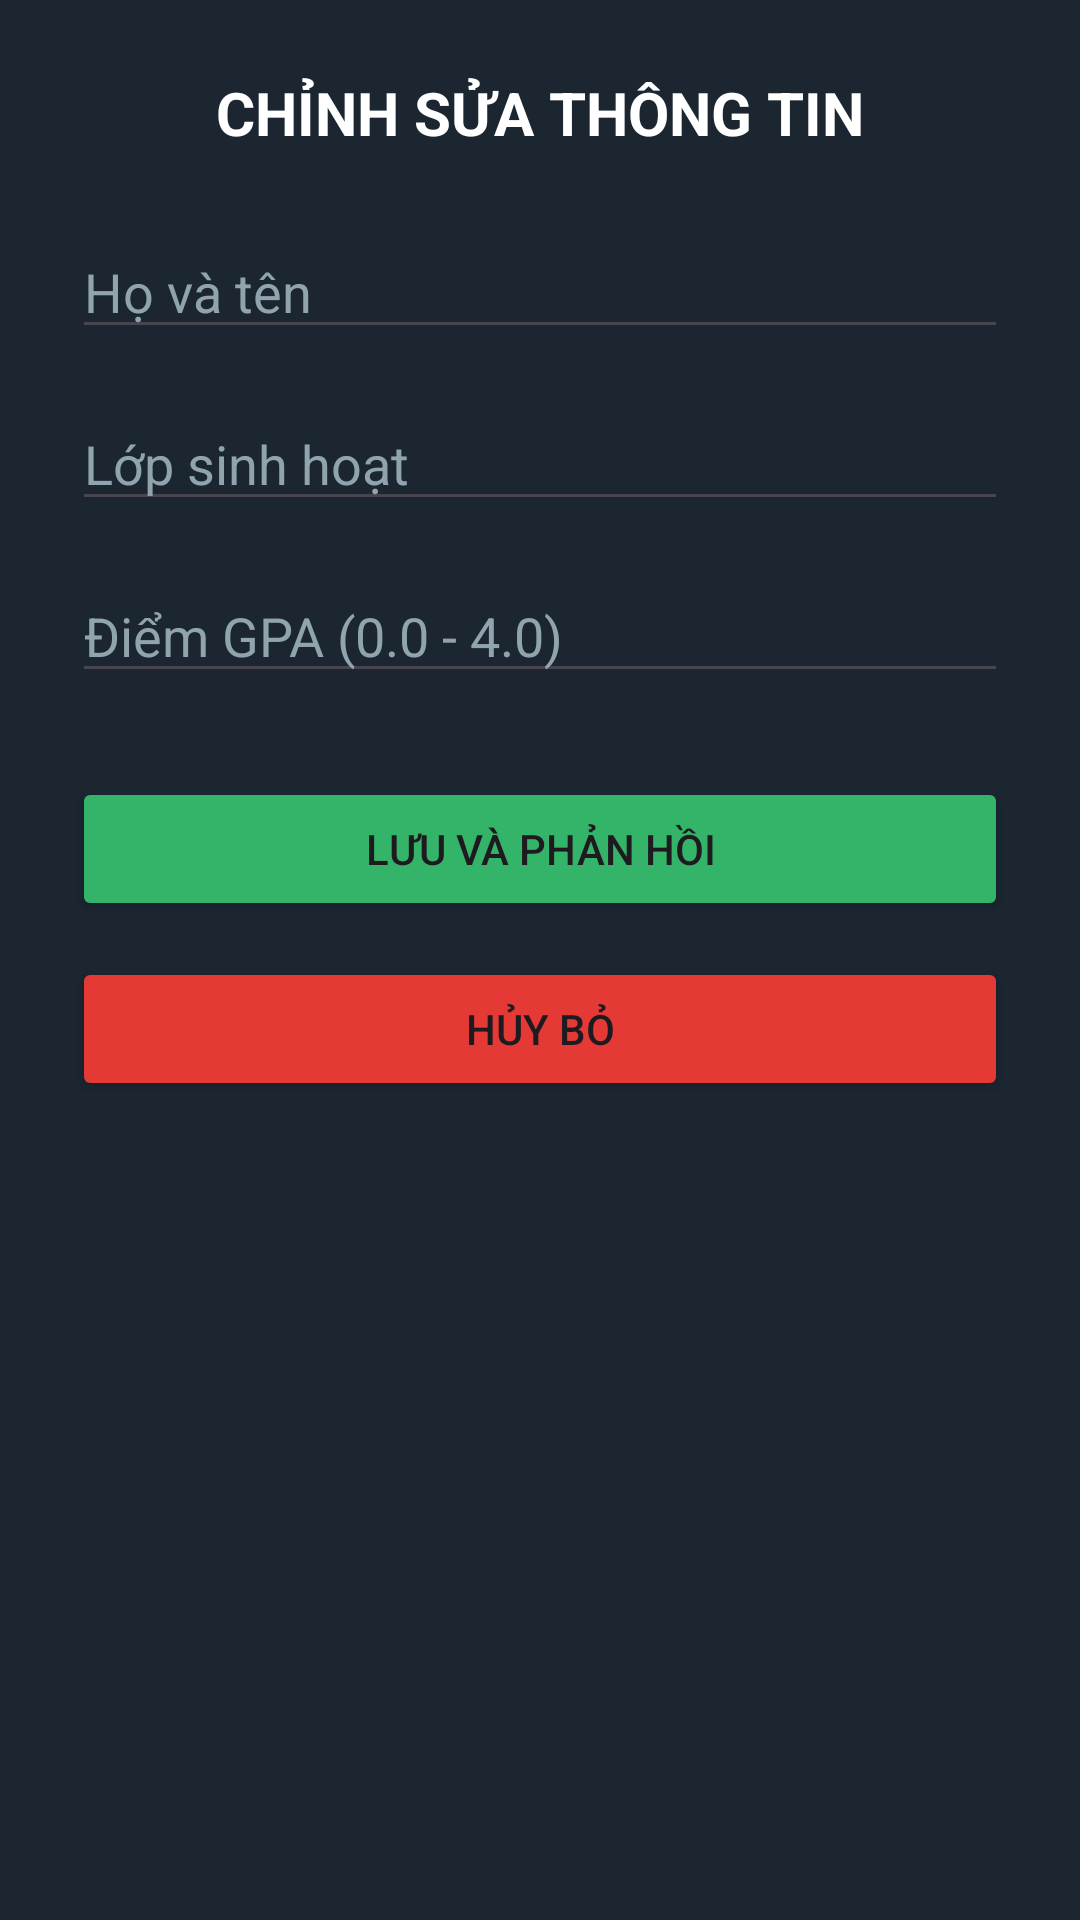

Android layout source for this screen:
<!-- AndroidManifest.xml: application theme Theme.StudentProfileManager -->
<!-- res/layout/activity_edit_profile.xml -->
<?xml version="1.0" encoding="utf-8"?>
<LinearLayout xmlns:android="http://schemas.android.com/apk/res/android"
    android:layout_width="match_parent"
    android:layout_height="match_parent"
    android:orientation="vertical"
    android:padding="24dp"
    android:background="#1B2631">

    <TextView
        android:layout_width="wrap_content"
        android:layout_height="wrap_content"
        android:text="CHỈNH SỬA THÔNG TIN"
        android:textSize="20sp"
        android:textStyle="bold"
        android:textColor="#FFFFFF"
        android:layout_gravity="center"
        android:layout_marginBottom="24dp" />

    <EditText
        android:id="@+id/edtName"
        android:layout_width="match_parent"
        android:layout_height="wrap_content"
        android:hint="Họ và tên"
        android:textColor="#FFFFFF"
        android:textColorHint="#90A4AE"
        android:layout_marginBottom="16dp" />

    <EditText
        android:id="@+id/edtClass"
        android:layout_width="match_parent"
        android:layout_height="wrap_content"
        android:hint="Lớp sinh hoạt"
        android:textColor="#FFFFFF"
        android:textColorHint="#90A4AE"
        android:layout_marginBottom="16dp" />

    <EditText
        android:id="@+id/edtGpa"
        android:layout_width="match_parent"
        android:layout_height="wrap_content"
        android:hint="Điểm GPA (0.0 - 4.0)"
        android:inputType="numberDecimal"
        android:textColor="#FFFFFF"
        android:textColorHint="#90A4AE"
        android:layout_marginBottom="28dp" />

    <Button
        android:id="@+id/btnSave"
        android:layout_width="match_parent"
        android:layout_height="wrap_content"
        android:text="Lưu và Phản Hồi"
        android:backgroundTint="#34B469"
        android:layout_marginBottom="12dp" />

    <Button
        android:id="@+id/btnCancel"
        android:layout_width="match_parent"
        android:layout_height="wrap_content"
        android:text="Hủy Bỏ"
        android:backgroundTint="#E53935" />

</LinearLayout>
<!-- resources referenced by this layout -->
<resources>
  <style name="Theme.StudentProfileManager" parent="Base.Theme.StudentProfileManager" />
  <style name="Base.Theme.StudentProfileManager" parent="Theme.Material3.DayNight.NoActionBar">
          
          
      </style>
</resources>
